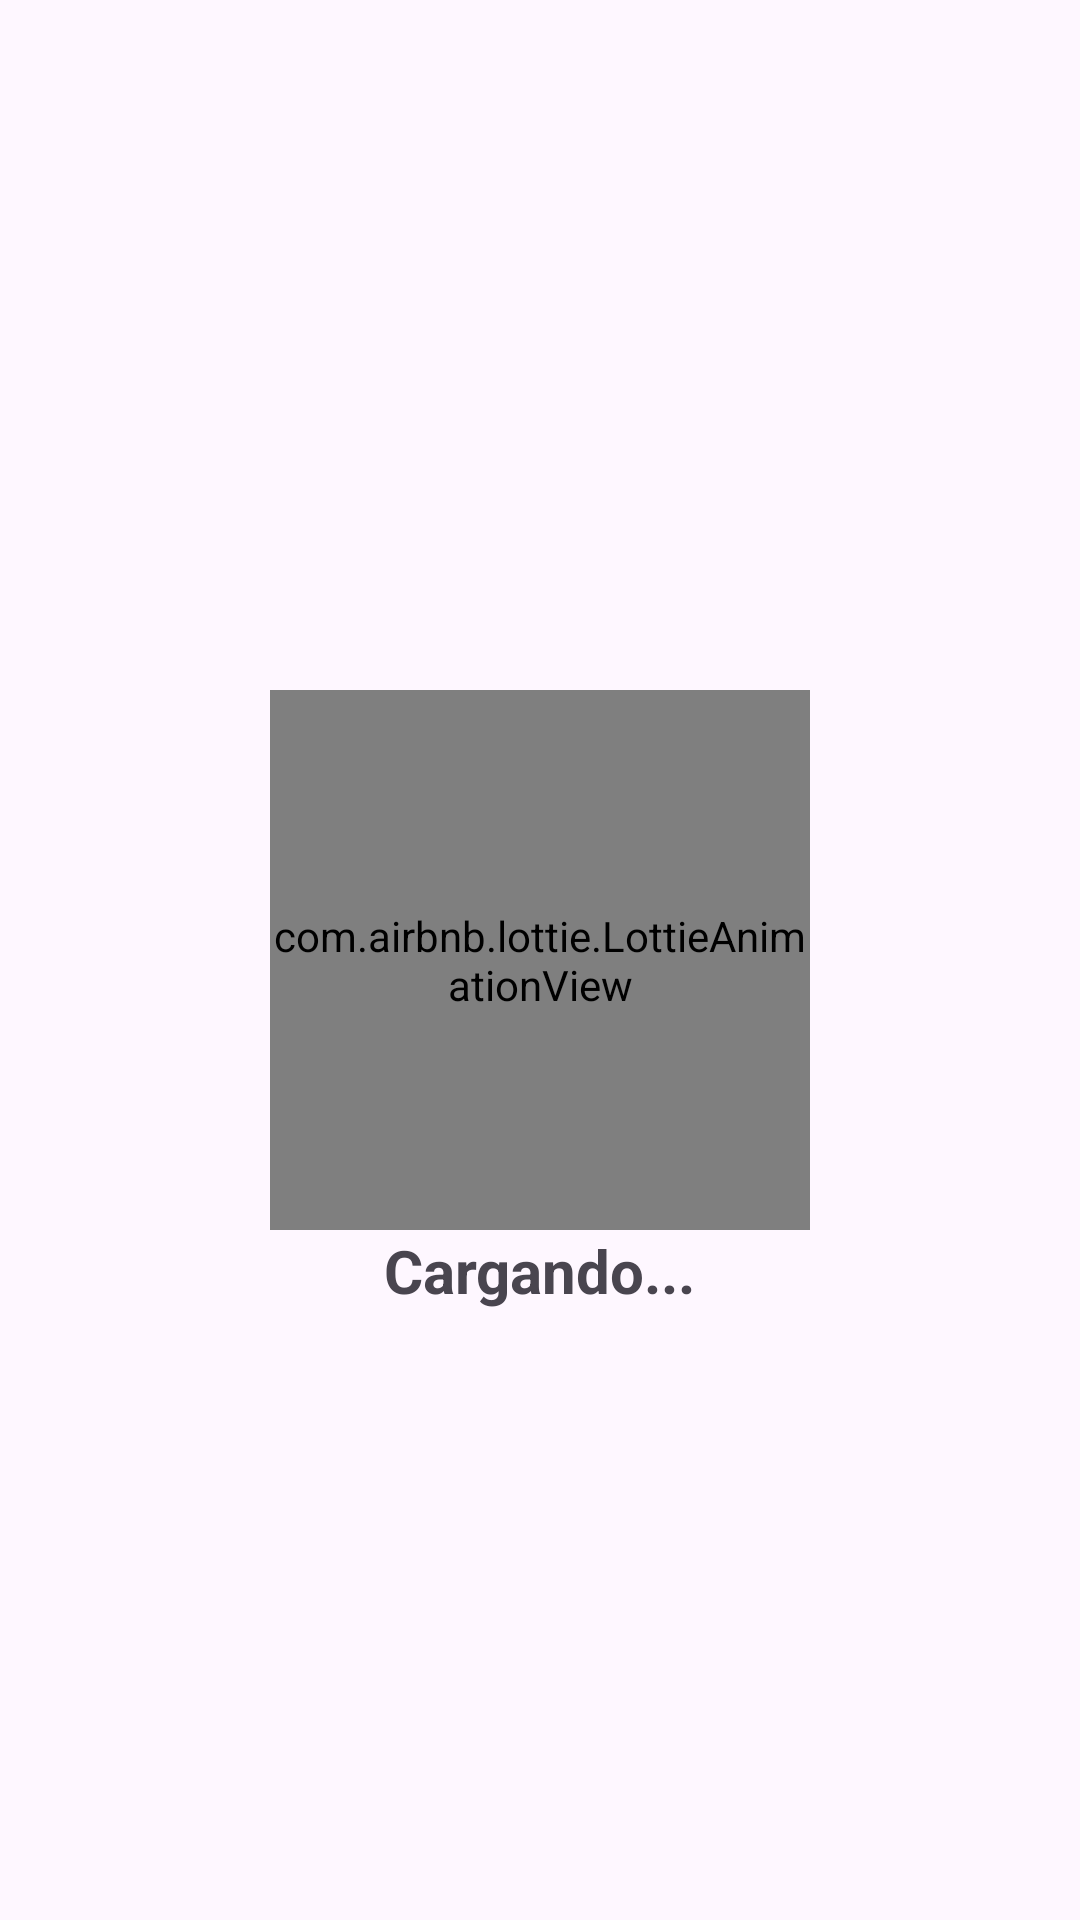

Layout XML and referenced resources for this Android screen:
<!-- AndroidManifest.xml: application theme Theme.MVVM_PTC -->
<!-- res/layout/activity_main.xml -->
<?xml version="1.0" encoding="utf-8"?>
<RelativeLayout xmlns:android="http://schemas.android.com/apk/res/android"
    xmlns:app="http://schemas.android.com/apk/res-auto"
    xmlns:tools="http://schemas.android.com/tools"
    android:layout_width="match_parent"
    android:layout_height="match_parent"
    tools:context=".MainActivity">

    <com.airbnb.lottie.LottieAnimationView
        android:id="@+id/lottie"
        android:layout_width="180dp"
        android:layout_height="180dp"
        android:layout_centerHorizontal="true"
        android:layout_centerVertical="true"
        app:lottie_rawRes="@raw/hamster"
        app:lottie_loop="true"
        app:lottie_autoPlay="true"/>

    <TextView
        android:layout_width="wrap_content"
        android:layout_height="wrap_content"
        android:layout_centerHorizontal="true"
        android:text="Cargando..."
        android:textSize="20dp"
        android:textStyle="bold"
        android:layout_below="@+id/lottie"/>
</RelativeLayout>
<!-- resources referenced by this layout -->
<resources>
  <style name="Theme.MVVM_PTC" parent="Base.Theme.MVVM_PTC" />
  <style name="Base.Theme.MVVM_PTC" parent="Theme.Material3.DayNight.NoActionBar">
          
          
      </style>
</resources>
